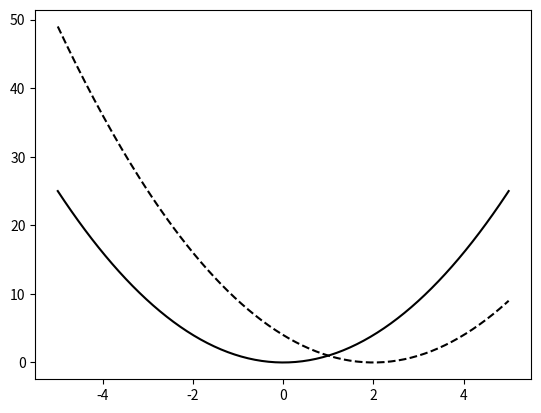

Reproduce this figure in Python.
import numpy as np
import matplotlib.pyplot as plt

x = np.linspace(-5, 5, 200)
y1 = x**2
y2 = (x - 2)**2

plt.plot(x, y1, color="k")
plt.plot(x, y2, color="k", linestyle="--")
plt.show()
